Run: headless pygame with SDL's dummy video driver; simulated clock (each Clock.tick advances the game by its frame time, no real sleeping); random seed 0; keys injected as events and as key.get_pressed() state; no mouse input.
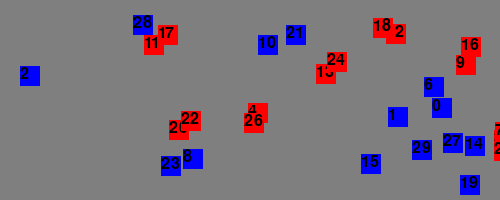
Frame 1 of 4 · flips 1–60 · no input
Frame 2 of 4 · flips 61–180 · tapped SPACE, RETURN · held RIGHT (→), D · screen unchanged from frame 1, image omitted
Frame 3 of 4 · flips 181–300 · held DOWN (↓), S · screen unchanged from frame 2, image omitted
Frame 4 of 4 · flips 301–420 · held LEFT (←), A, UP (↑), W · screen unchanged from frame 3, image omitted

The pygame program that drew these frames:

from random import randint
import pygame
from pygame.locals import *

SIZE = 500,200
RED = (255,0,0)
GREEN = (0,255,0)
BLUE = (0,0,255)
GRAY = (127,127,127)
YELLOW = (255, 255, 0)
BLACK = (0,0,0)

pygame.init()
screen = pygame.display.set_mode(SIZE)

running = True
rect  = Rect(100,50,50,50)

n = 30

def draw_text(text,pos):
    img = font.render(text,True,BLACK)
    screen.blit(img,pos)

def random_point():
    x = randint(0,SIZE[0])
    y = randint(0,SIZE[1])
    return (x,y)

def random_rects(n):
    rects = []
    for i in range(n):
        r = Rect((random_point()),(20,20))
        rects.append(r)
    return rects

rects = random_rects(n)
font = pygame.font.Font(None,24)

while running:
    for event in pygame.event.get():
        if event.type == QUIT:
            running = False
        if event.type == KEYDOWN and event.key == K_r:
            rects = random_rects(n)

    screen.fill(GRAY)

    intersecting = []
    for i in range(n-1):
        r0 = rects[i]
        for j in range(i+1,n):
            r1 = rects[j]
            if r0.colliderect(r1):
                intersecting.append(r0)
                intersecting.append(r1)
                break

    for i,r in enumerate(rects):
        color = RED if r in intersecting else BLUE
        pygame.draw.rect(screen,color,r)
        draw_text(str(i),r.topleft)


    pygame.display.update()

pygame.quit()
